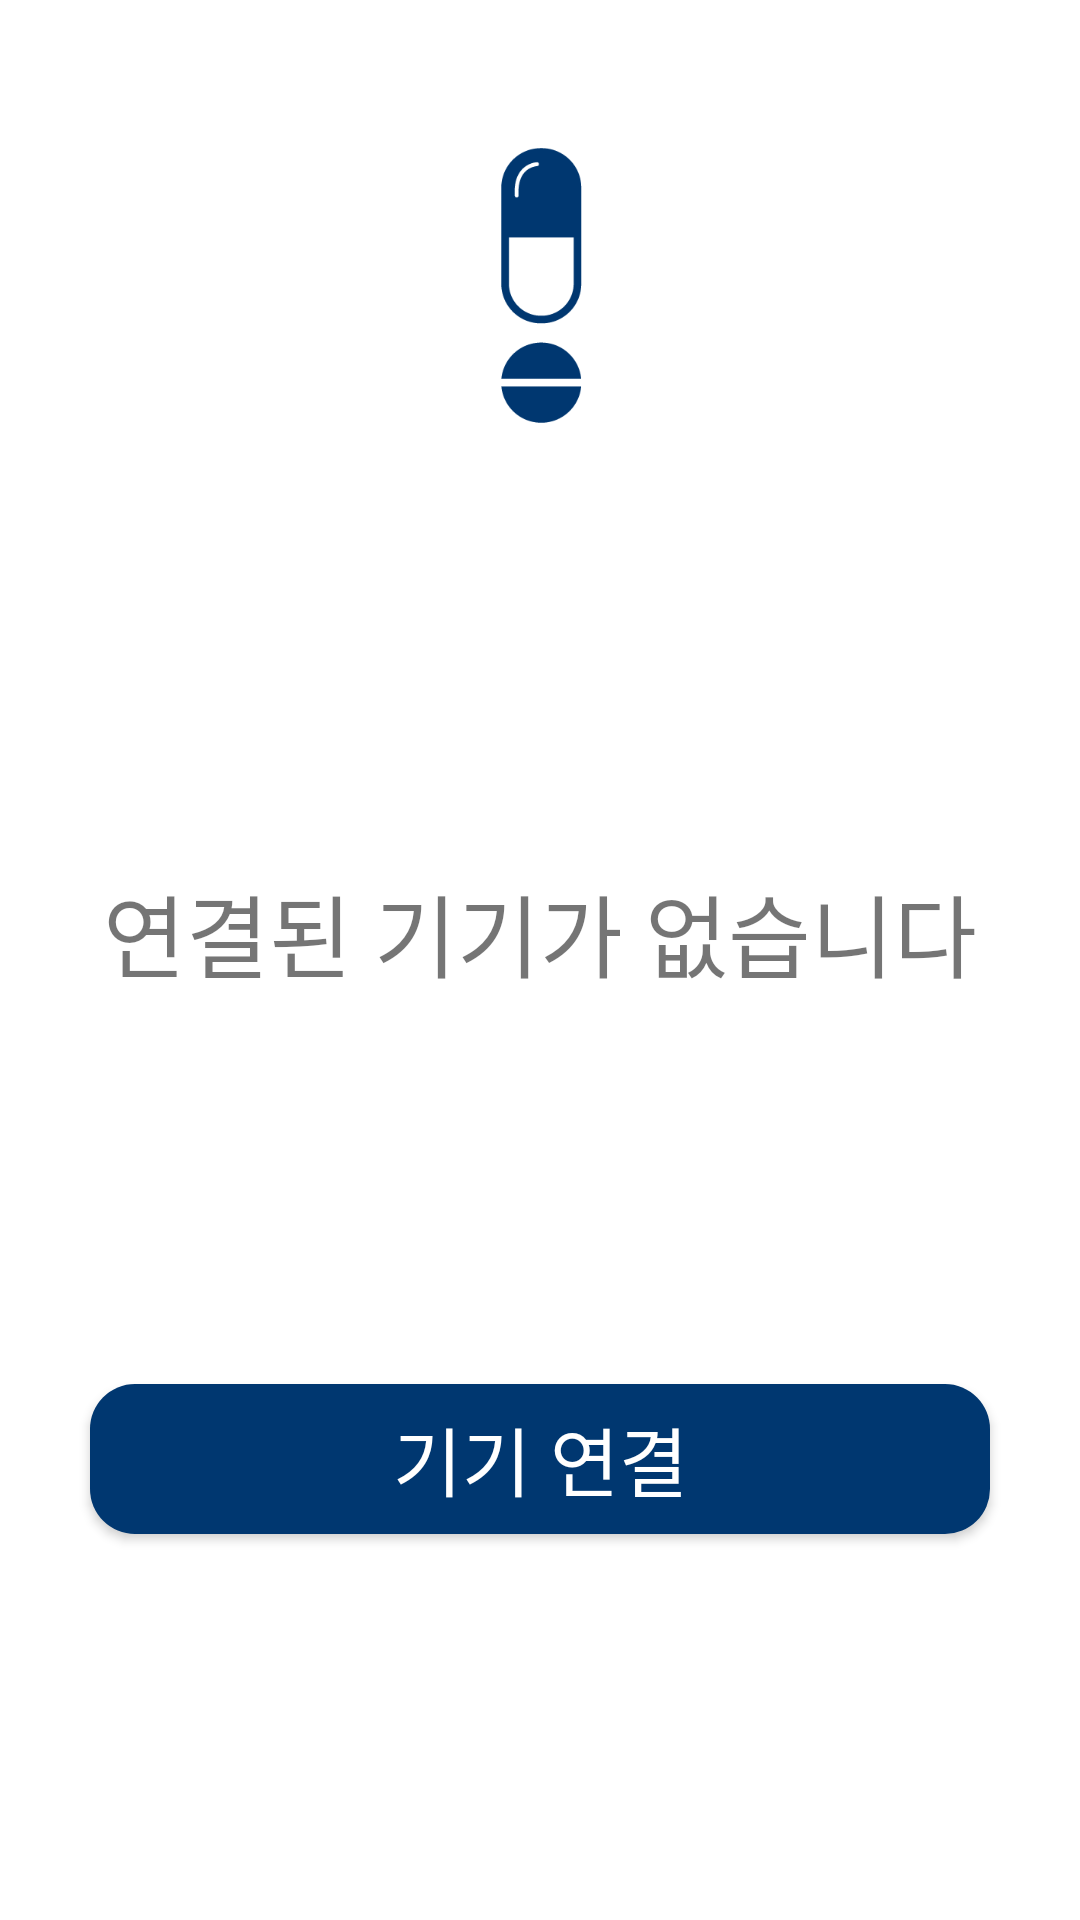

Android layout source for this screen:
<!-- AndroidManifest.xml: application theme Theme.Now_this_pill -->
<!-- res/layout/fragment_home.xml -->
<?xml version="1.0" encoding="utf-8"?>
<androidx.constraintlayout.widget.ConstraintLayout xmlns:android="http://schemas.android.com/apk/res/android"
    xmlns:app="http://schemas.android.com/apk/res-auto"
    xmlns:tools="http://schemas.android.com/tools"
    android:id="@+id/main"
    android:layout_width="match_parent"
    android:layout_height="match_parent"
    tools:context=".Fragment.HomeFragment">

    <ImageView
        android:id="@+id/icon_nobackground"
        android:layout_width="130dp"
        android:layout_height="130dp"
        android:layout_gravity="center"
        android:layout_marginTop="30dp"
        android:src="@drawable/icon_no_background"
        app:layout_constraintEnd_toEndOf="parent"
        app:layout_constraintStart_toStartOf="parent"
        app:layout_constraintTop_toTopOf="parent" />

    <TextView
        android:id="@+id/ex_home"
        android:layout_width="match_parent"
        android:layout_height="wrap_content"
        android:gravity="center"
        android:text="연결된 기기가 없습니다"
        android:textSize="30dp"
        app:layout_constraintBottom_toTopOf="@+id/btn_login"
        app:layout_constraintEnd_toEndOf="parent"
        app:layout_constraintHorizontal_bias="0.0"
        app:layout_constraintStart_toStartOf="parent"
        app:layout_constraintTop_toBottomOf="@+id/icon_nobackground" />

    <android.widget.Button
        android:id="@+id/btn_login"
        android:layout_width="300dp"
        android:layout_height="50dp"
        android:background="@drawable/rounded_button"
        android:text="기기 연결"
        android:textColor="@color/white"
        android:textSize="25dp"
        app:layout_constraintTop_toBottomOf="@+id/ex_home"
        app:layout_constraintStart_toStartOf="parent"
        app:layout_constraintEnd_toEndOf="parent"
        app:layout_constraintBottom_toBottomOf="parent" />

</androidx.constraintlayout.widget.ConstraintLayout>
<!-- resources referenced by this layout -->
<resources>
  <color name="white">#FFFFFFFF</color>
  <!-- drawable icon_no_background: png bitmap (drawable, 5242 bytes) -->
  <!-- drawable rounded_button (drawable) -->
  <?xml version="1.0" encoding="utf-8"?>
  <shape xmlns:android="http://schemas.android.com/apk/res/android">
      <corners android:radius="15dp"/> 
      <solid android:color="#003770"/> 
  </shape>
  <style name="Theme.Now_this_pill" parent="Theme.MaterialComponents.DayNight.NoActionBar">
          
          <item name="colorPrimary">#003770</item>
          <item name="colorPrimaryVariant">#003770</item>
          <item name="colorOnPrimary">@color/white</item>
          
          <item name="colorSecondary">#003770</item>
          <item name="colorSecondaryVariant">#003770</item>
          <item name="colorOnSecondary">@color/black</item>
          
          <item name="android:statusBarColor">?attr/colorPrimaryVariant</item>
          
          <item name="android:windowFullscreen">true</item>
      </style>
  <color name="black">#FF000000</color>
</resources>
